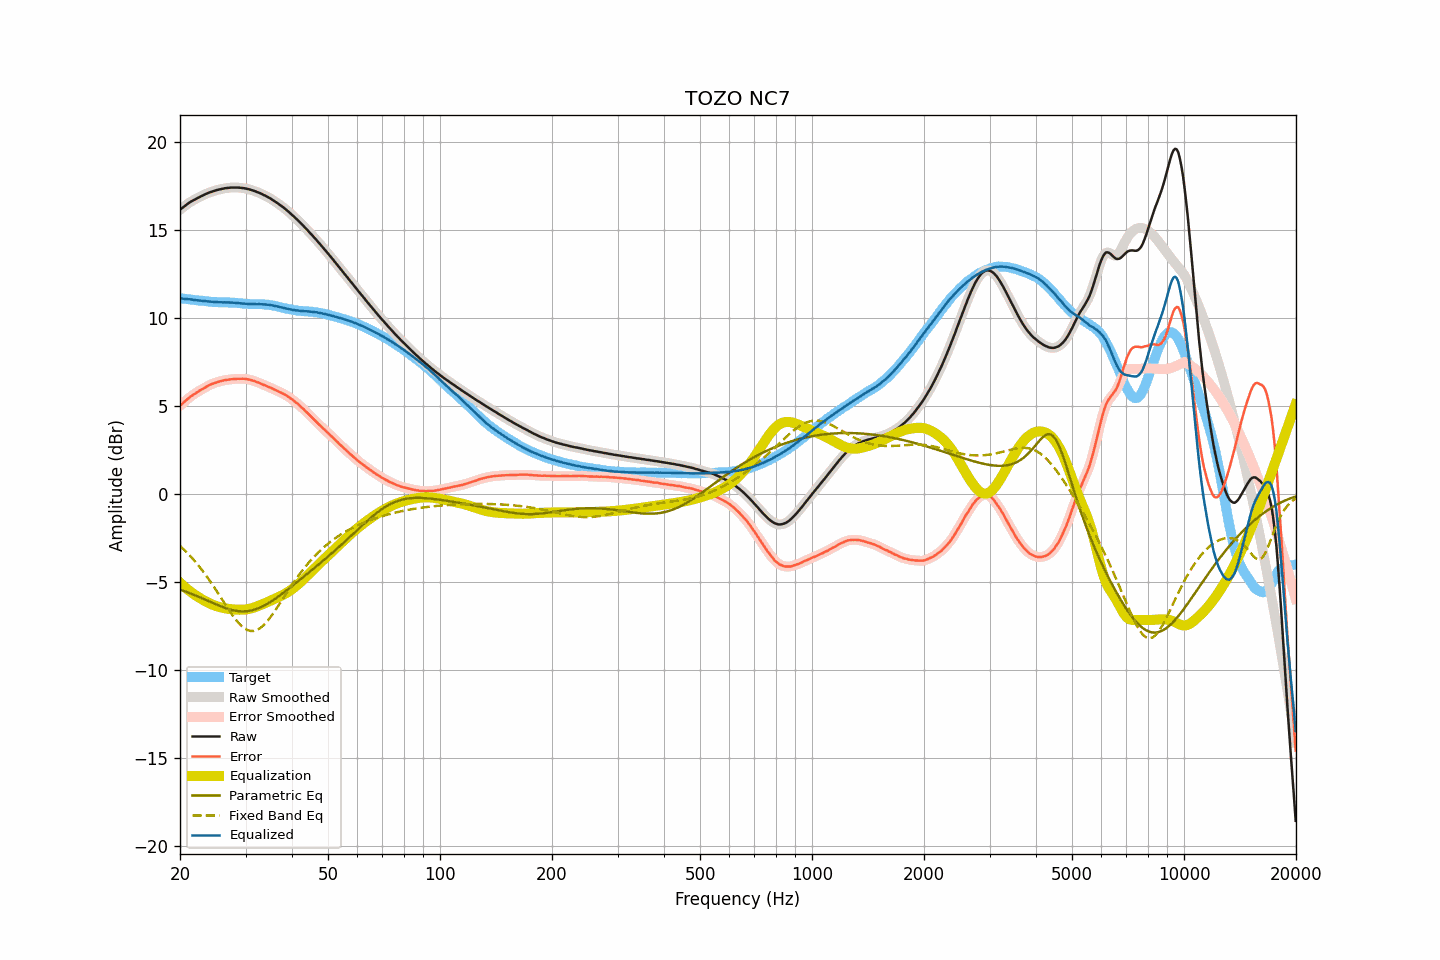

Data behind this chart, as committed beside it:
frequency, raw, smoothed, error, error_smoothed, equalization, parametric_eq, fixed_band_eq, equalized_raw, equalized_smoothed, target
20.00, 16.16, 16.16, 5.03, 5.03, -5.02, -5.42, -2.94, 11.14, 11.14, 11.13
20.20, 16.23, 16.23, 5.11, 5.11, -5.11, -5.45, -3.02, 11.12, 11.12, 11.12
20.40, 16.30, 16.30, 5.19, 5.19, -5.19, -5.48, -3.10, 11.11, 11.11, 11.11
20.61, 16.37, 16.37, 5.27, 5.27, -5.27, -5.51, -3.19, 11.10, 11.10, 11.10
20.81, 16.44, 16.44, 5.35, 5.35, -5.35, -5.55, -3.28, 11.09, 11.09, 11.09
21.02, 16.51, 16.51, 5.43, 5.43, -5.43, -5.58, -3.38, 11.08, 11.08, 11.08
21.23, 16.57, 16.57, 5.50, 5.50, -5.50, -5.62, -3.47, 11.07, 11.07, 11.07
21.44, 16.63, 16.63, 5.57, 5.57, -5.57, -5.65, -3.57, 11.06, 11.06, 11.06
21.66, 16.68, 16.68, 5.63, 5.64, -5.64, -5.69, -3.67, 11.04, 11.05, 11.05
21.87, 16.73, 16.73, 5.70, 5.70, -5.70, -5.73, -3.78, 11.03, 11.03, 11.04
22.09, 16.78, 16.78, 5.76, 5.76, -5.76, -5.76, -3.88, 11.02, 11.02, 11.02
22.31, 16.83, 16.83, 5.82, 5.82, -5.82, -5.80, -4.00, 11.01, 11.02, 11.01
22.54, 16.88, 16.88, 5.88, 5.87, -5.87, -5.84, -4.11, 11.01, 11.00, 11.00
22.76, 16.92, 16.92, 5.93, 5.93, -5.93, -5.88, -4.23, 10.99, 10.99, 10.99
22.99, 16.96, 16.97, 5.97, 5.98, -5.98, -5.92, -4.34, 10.98, 10.98, 10.99
23.22, 17.01, 17.01, 6.03, 6.03, -6.04, -5.96, -4.47, 10.98, 10.97, 10.98
23.45, 17.05, 17.05, 6.08, 6.08, -6.09, -6.00, -4.59, 10.97, 10.97, 10.97
23.69, 17.09, 17.09, 6.13, 6.14, -6.13, -6.04, -4.72, 10.96, 10.96, 10.96
23.92, 17.13, 17.13, 6.19, 6.18, -6.18, -6.08, -4.85, 10.95, 10.95, 10.94
24.16, 17.16, 17.16, 6.23, 6.23, -6.22, -6.12, -4.98, 10.94, 10.94, 10.93
24.40, 17.19, 17.19, 6.27, 6.27, -6.27, -6.16, -5.11, 10.93, 10.93, 10.92
24.65, 17.22, 17.22, 6.30, 6.30, -6.30, -6.20, -5.25, 10.92, 10.92, 10.92
24.89, 17.25, 17.25, 6.33, 6.33, -6.34, -6.24, -5.39, 10.92, 10.92, 10.92
25.14, 17.28, 17.28, 6.36, 6.37, -6.37, -6.28, -5.53, 10.92, 10.91, 10.92
25.39, 17.30, 17.30, 6.40, 6.39, -6.39, -6.32, -5.67, 10.91, 10.91, 10.91
25.65, 17.32, 17.32, 6.42, 6.42, -6.42, -6.35, -5.81, 10.90, 10.90, 10.90
25.91, 17.34, 17.34, 6.44, 6.44, -6.44, -6.39, -5.95, 10.90, 10.90, 10.90
26.16, 17.36, 17.36, 6.46, 6.46, -6.46, -6.42, -6.10, 10.90, 10.90, 10.90
26.43, 17.38, 17.38, 6.48, 6.48, -6.48, -6.46, -6.24, 10.90, 10.90, 10.90
26.69, 17.39, 17.39, 6.50, 6.50, -6.50, -6.49, -6.38, 10.90, 10.90, 10.90
26.96, 17.40, 17.40, 6.51, 6.51, -6.51, -6.52, -6.52, 10.89, 10.89, 10.89
27.23, 17.41, 17.41, 6.52, 6.52, -6.52, -6.54, -6.65, 10.89, 10.89, 10.89
27.50, 17.42, 17.42, 6.53, 6.53, -6.53, -6.57, -6.79, 10.89, 10.89, 10.89
27.77, 17.42, 17.42, 6.54, 6.54, -6.54, -6.59, -6.91, 10.88, 10.88, 10.89
28.05, 17.42, 17.42, 6.55, 6.55, -6.55, -6.61, -7.04, 10.87, 10.88, 10.87
28.33, 17.42, 17.42, 6.55, 6.55, -6.55, -6.62, -7.15, 10.87, 10.87, 10.87
28.62, 17.42, 17.42, 6.56, 6.56, -6.56, -6.64, -7.26, 10.86, 10.86, 10.86
28.90, 17.41, 17.41, 6.56, 6.56, -6.56, -6.65, -7.36, 10.85, 10.85, 10.86
29.19, 17.40, 17.40, 6.56, 6.56, -6.56, -6.65, -7.46, 10.84, 10.84, 10.84
29.48, 17.39, 17.39, 6.56, 6.56, -6.56, -6.65, -7.54, 10.83, 10.83, 10.83
29.78, 17.38, 17.38, 6.55, 6.56, -6.55, -6.65, -7.61, 10.83, 10.83, 10.83
30.08, 17.36, 17.36, 6.55, 6.55, -6.54, -6.65, -7.67, 10.82, 10.82, 10.81
30.38, 17.34, 17.34, 6.53, 6.53, -6.53, -6.64, -7.72, 10.81, 10.81, 10.81
30.68, 17.32, 17.32, 6.51, 6.51, -6.51, -6.63, -7.74, 10.81, 10.81, 10.81
30.99, 17.29, 17.29, 6.49, 6.49, -6.49, -6.61, -7.77, 10.80, 10.80, 10.80
31.30, 17.26, 17.26, 6.46, 6.46, -6.46, -6.59, -7.77, 10.80, 10.80, 10.80
31.61, 17.23, 17.23, 6.44, 6.43, -6.43, -6.56, -7.76, 10.80, 10.80, 10.80
31.93, 17.20, 17.20, 6.40, 6.40, -6.40, -6.53, -7.74, 10.80, 10.80, 10.80
32.24, 17.16, 17.17, 6.36, 6.37, -6.37, -6.50, -7.71, 10.79, 10.80, 10.80
32.57, 17.13, 17.13, 6.34, 6.33, -6.33, -6.47, -7.65, 10.80, 10.80, 10.79
32.89, 17.09, 17.09, 6.29, 6.29, -6.30, -6.43, -7.60, 10.79, 10.79, 10.80
33.22, 17.05, 17.05, 6.26, 6.26, -6.26, -6.39, -7.52, 10.79, 10.79, 10.79
33.55, 17.00, 17.00, 6.21, 6.22, -6.22, -6.34, -7.44, 10.78, 10.78, 10.79
33.89, 16.96, 16.96, 6.19, 6.18, -6.18, -6.29, -7.34, 10.78, 10.78, 10.77
34.23, 16.91, 16.91, 6.14, 6.14, -6.14, -6.24, -7.24, 10.77, 10.77, 10.77
34.57, 16.86, 16.86, 6.10, 6.10, -6.10, -6.19, -7.13, 10.76, 10.76, 10.76
34.92, 16.81, 16.81, 6.06, 6.06, -6.06, -6.13, -7.01, 10.75, 10.75, 10.75
35.27, 16.75, 16.75, 6.02, 6.02, -6.02, -6.07, -6.89, 10.73, 10.73, 10.73
35.62, 16.69, 16.69, 5.98, 5.98, -5.98, -6.01, -6.76, 10.71, 10.71, 10.72
35.97, 16.63, 16.63, 5.93, 5.93, -5.94, -5.95, -6.63, 10.69, 10.70, 10.70
... 635 more rows
